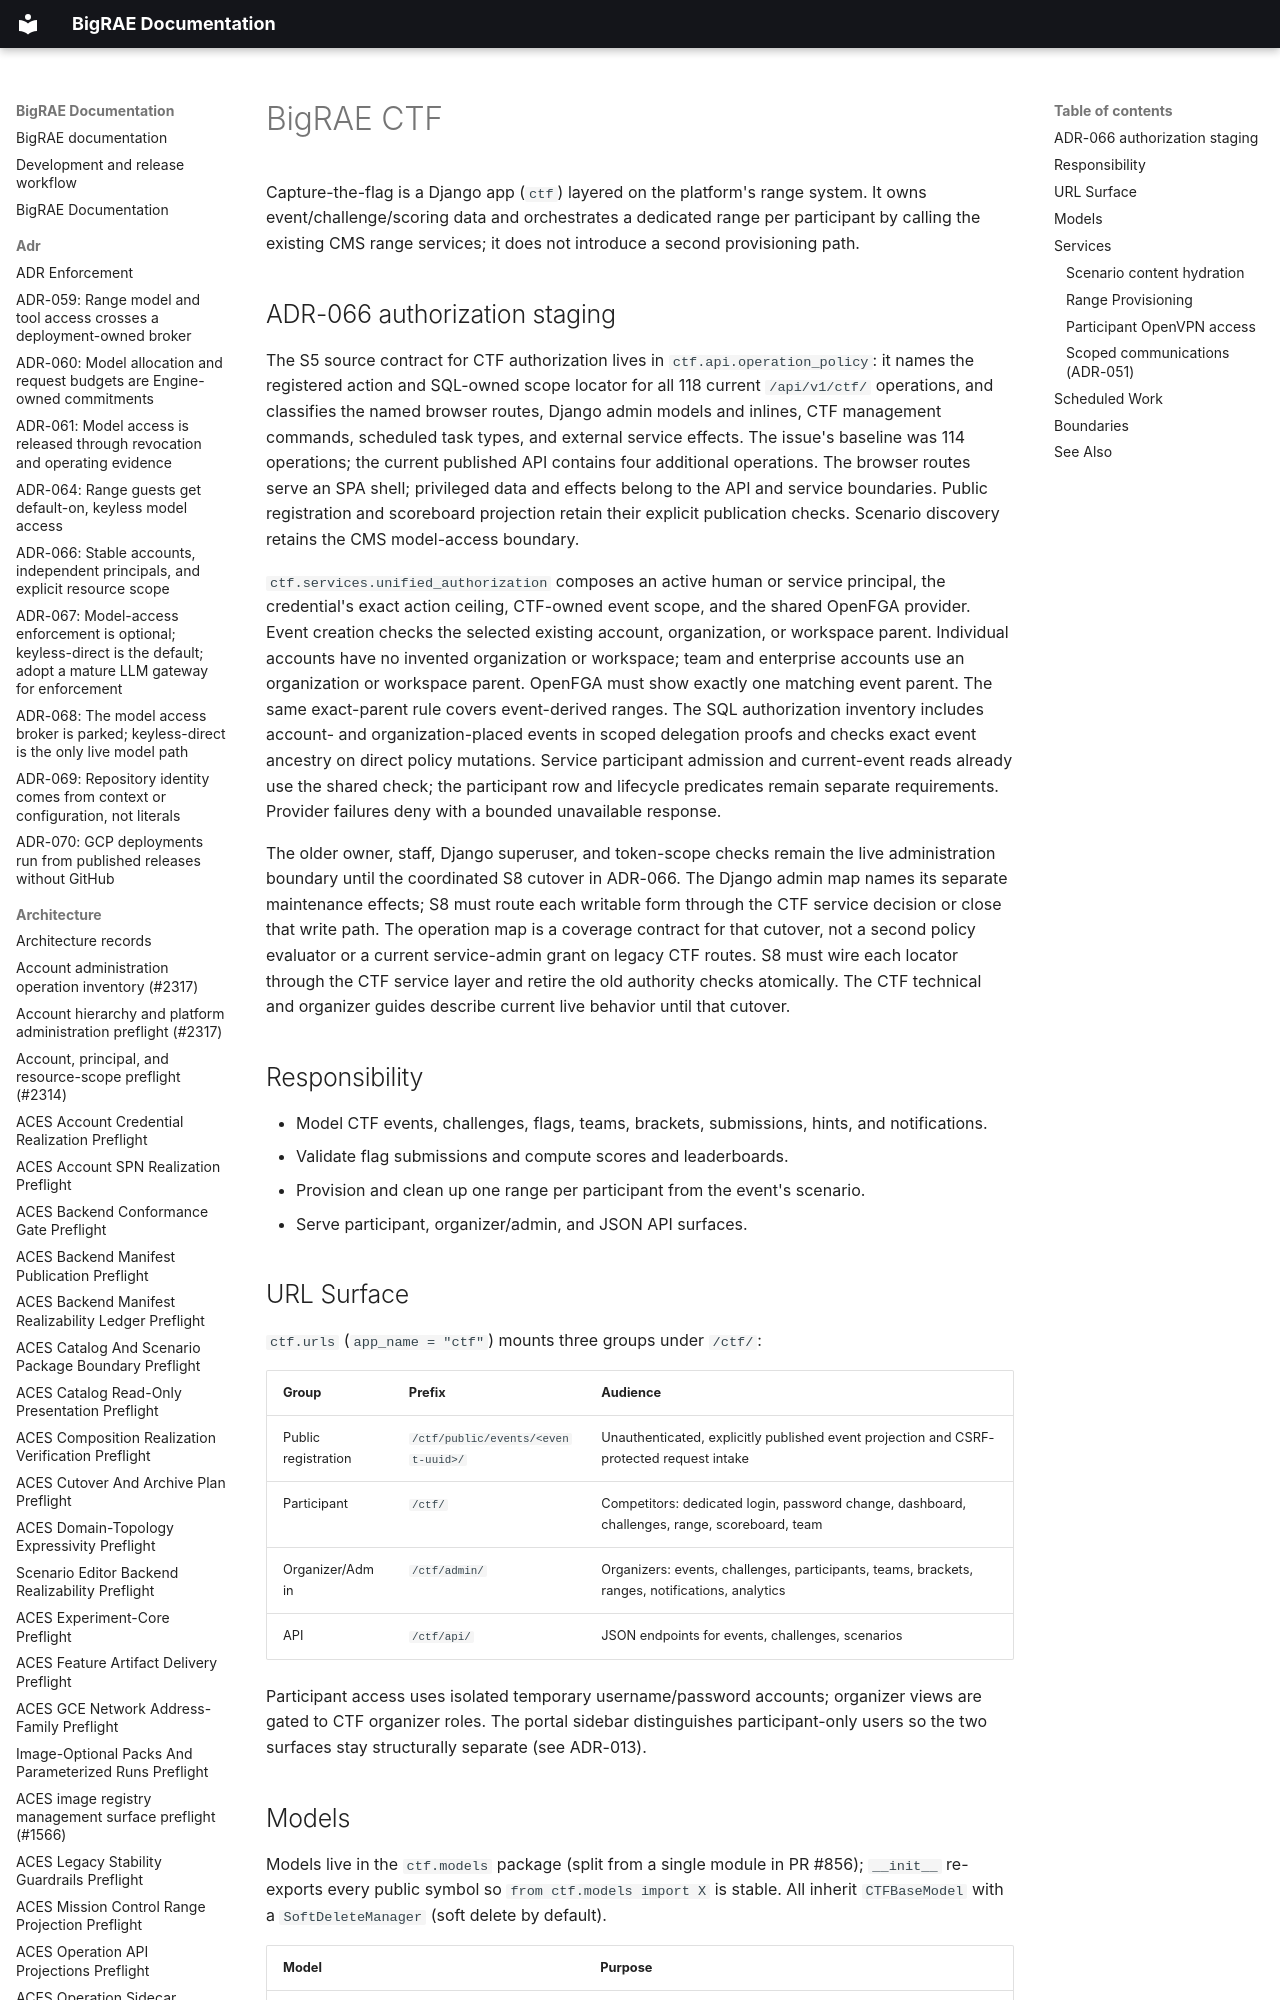

repository: Brad-Edwards/bigrae · page: technical/shifter_platform/ctf/index.html · generator: mkdocs

# BigRAE CTF

Capture-the-flag is a Django app (`ctf`) layered on the platform's range system. It
owns event/challenge/scoring data and orchestrates a dedicated range per participant
by calling the existing CMS range services; it does not introduce a second
provisioning path.
